Dataset: nature_image (GitHub, audreyeternal/cyclegan). Classes: artifact, no artifact.

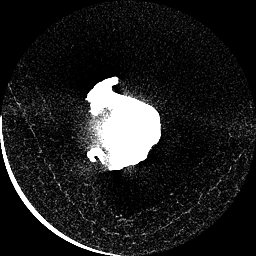
Label: no artifact

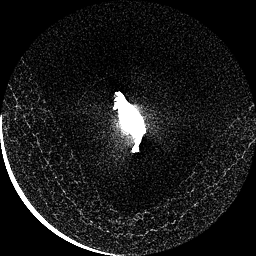
Label: no artifact

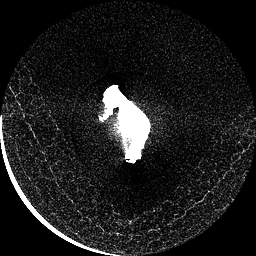
Label: no artifact

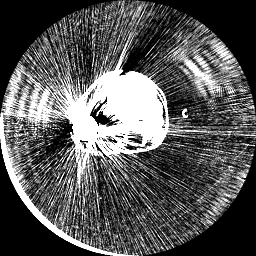
Label: artifact

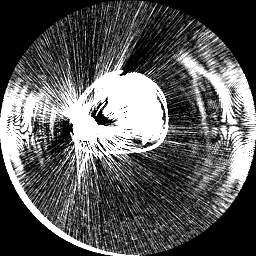
Label: artifact

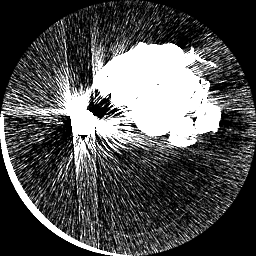
Label: artifact
